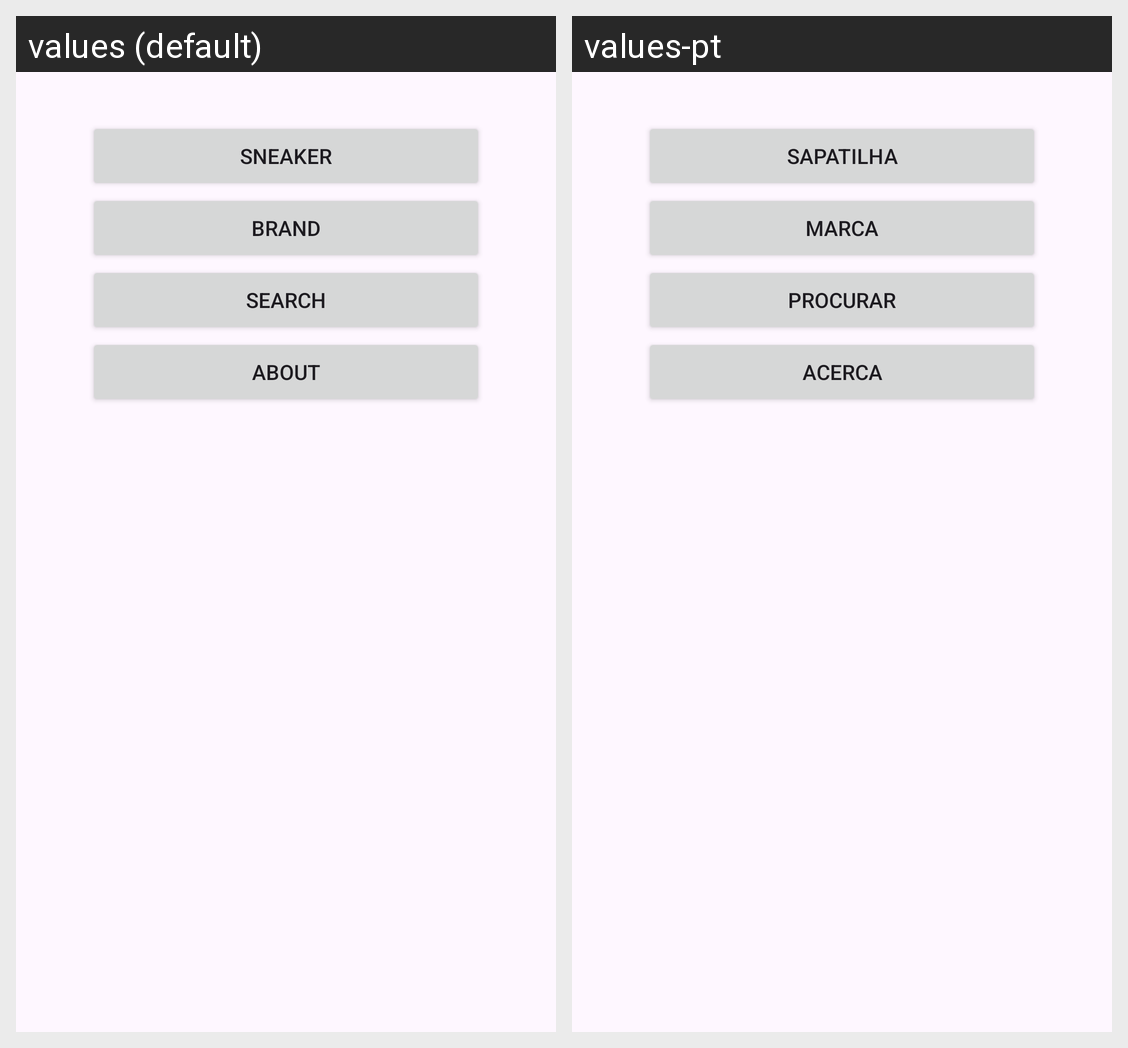

For this localized Android screen grid, give each drawn string resource with its value in every locale shown.
Android screen res/layout/fragment_menu_principal.xml rendered under 2 locales, left to right: values (default), values-pt. Device: Nexus 5 (rendered at 1080×1920; each locale shown at half size, 540×960, under a caption strip naming it); theme Theme.Sapatilhas.
Strings drawn on this screen, with the default value and each locale's value (text and hints the layout hard-codes, and strings that could not be matched under every locale, appear in the picture but are not listed):

Search
  values: Search
  values-pt: Procurar

Brand
  values: Brand
  values-pt: Marca

About
  values: About
  values-pt: Acerca

sneaker
  values: Sneaker
  values-pt: Sapatilha
